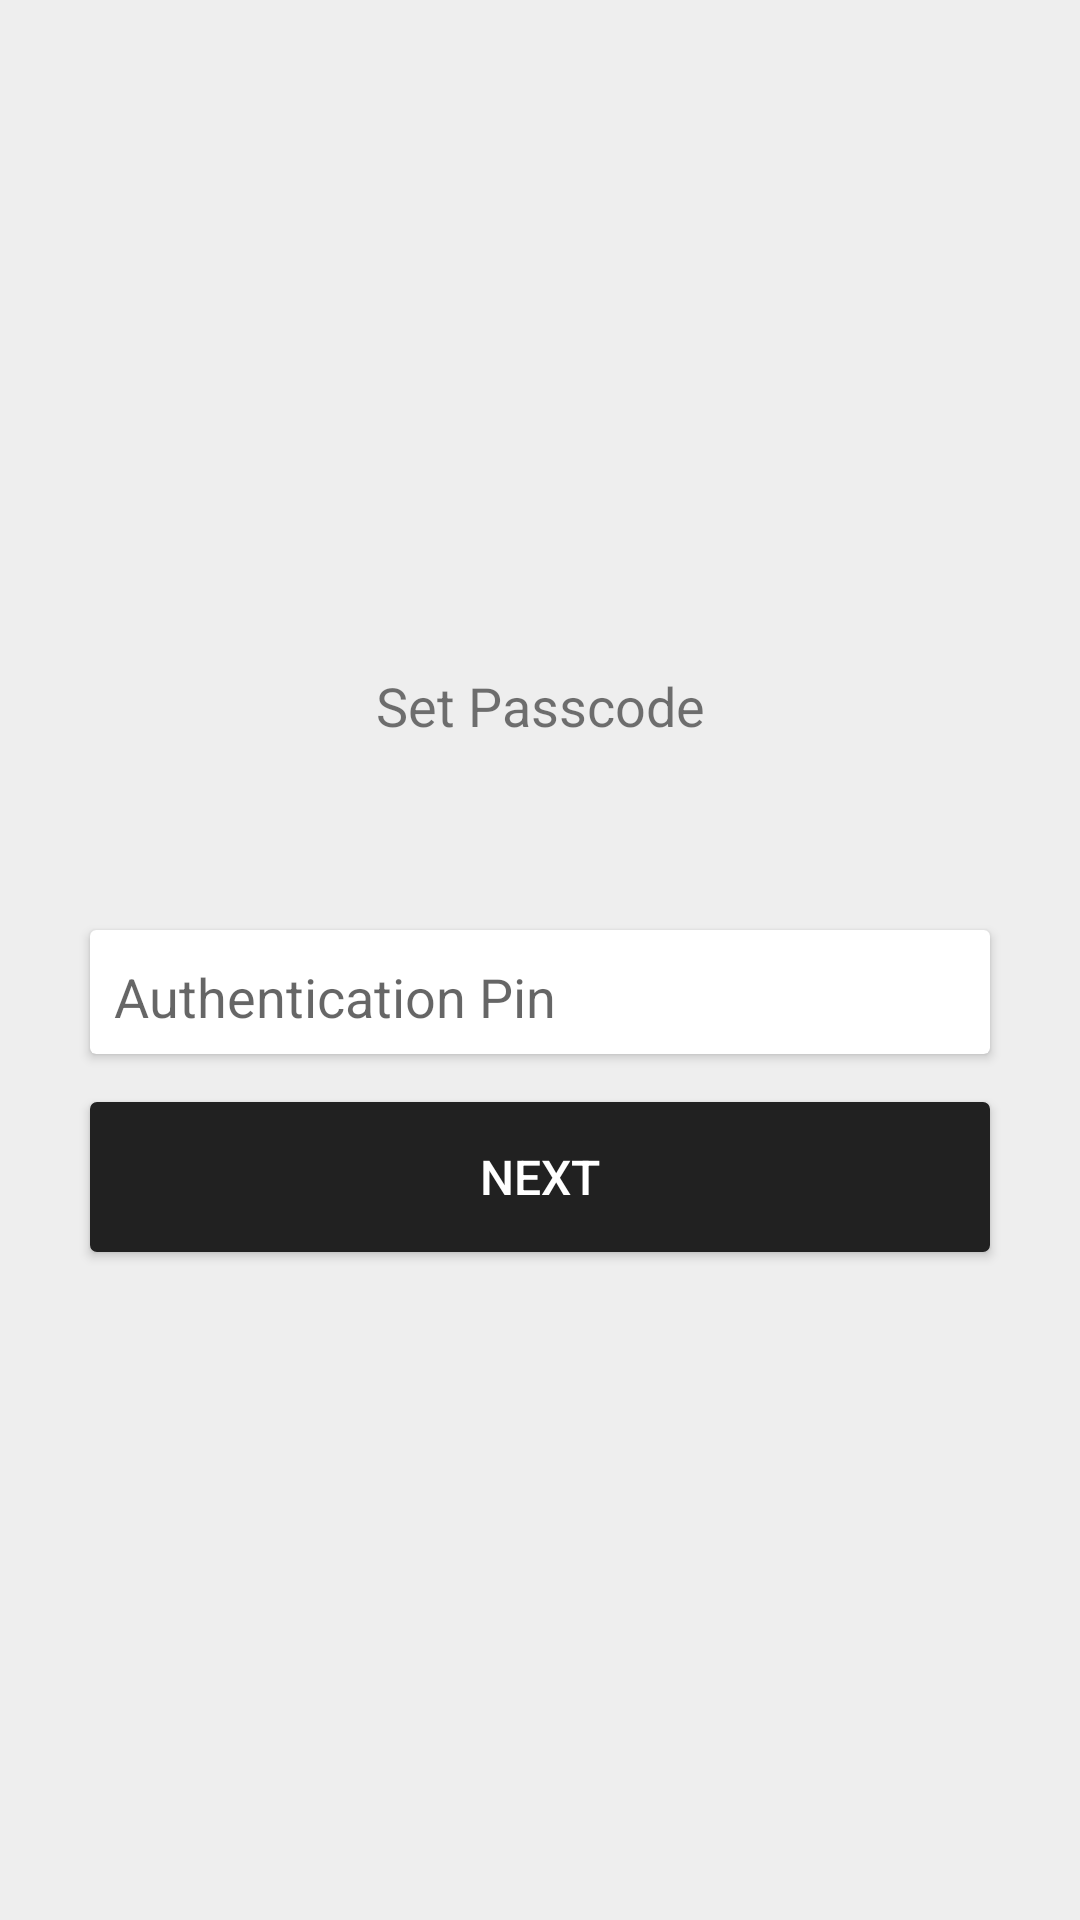

Here is an Android app screen rendered from its layout file. Give the layout XML and the strings, colors and styles it references.
<!-- AndroidManifest.xml: application theme AppTheme -->
<!-- res/layout/frag_auth.xml -->
<?xml version="1.0" encoding="utf-8"?>
<android.support.constraint.ConstraintLayout xmlns:android="http://schemas.android.com/apk/res/android"
    xmlns:app="http://schemas.android.com/apk/res-auto"
    xmlns:tools="http://schemas.android.com/tools"
    android:layout_width="match_parent"
    android:layout_height="match_parent"
    android:background="@color/material_background_gray"
    tools:context=".view.AuthActivity">

    <TextView
        android:id="@+id/tvAuthPrompt"
        android:layout_width="@dimen/material_view_width"
        android:layout_height="23dp"
        android:layout_marginBottom="@dimen/material_margin_xl"
        android:layout_marginLeft="@dimen/material_margin_medium"
        android:layout_marginRight="@dimen/material_margin_medium"
        android:layout_marginTop="@dimen/material_margin_medium"
        android:gravity="center"
        android:text="@string/activity_auth"
        android:textSize="18sp"
        app:layout_constraintBottom_toTopOf="@+id/cvAuthPin"
        app:layout_constraintLeft_toLeftOf="parent"
        app:layout_constraintRight_toRightOf="parent"
        app:layout_constraintTop_toTopOf="parent"
        app:layout_constraintVertical_chainStyle="packed" />

    <android.support.v7.widget.CardView
        android:id="@+id/cvAuthPin"
        style="@style/hzCard.Accent"
        app:layout_constraintBottom_toTopOf="@+id/bNext"
        app:layout_constraintLeft_toLeftOf="parent"
        app:layout_constraintRight_toRightOf="parent"
        app:layout_constraintTop_toBottomOf="@id/tvAuthPrompt"
        app:layout_constraintVertical_chainStyle="packed">

        <AutoCompleteTextView
            android:id="@+id/actvAuthPin"
            style="@style/hzView.Material"
            android:backgroundTint="@color/white"
            android:hint="Authentication Pin"
            android:imeOptions="actionDone"
            android:inputType="numberPassword"
            android:maxLines="1" />
    </android.support.v7.widget.CardView>

    <Button
        android:id="@+id/bNext"
        style="@style/hzButton.Accent"
        android:layout_margin="16dp"
        android:text="Next"
        app:layout_constraintBottom_toBottomOf="parent"
        app:layout_constraintLeft_toLeftOf="parent"
        app:layout_constraintRight_toRightOf="parent"
        app:layout_constraintTop_toBottomOf="@id/cvAuthPin" />
</android.support.constraint.ConstraintLayout>
<!-- resources referenced by this layout -->
<resources>
  <color name="material_background_gray">#eee</color>
  <color name="white">#fff</color>
  <dimen name="material_margin_medium">16dp</dimen>
  <dimen name="material_margin_xl">64dp</dimen>
  <dimen name="material_view_width">300dp</dimen>
  <string name="activity_auth">Set Passcode</string>
  <style name="hzButton.Accent">
          <item name="android:background">@drawable/material_button_ripple</item>
          <item name="android:textColor">#fff</item>
          <item name="android:textAllCaps">true</item>
          <item name="android:radius">@dimen/material_button_radius</item>
          <item name="android:textSize">16sp</item>
          <item name="android:singleLine">true</item>
          <item name="android:layout_width">@dimen/material_view_width</item>
          <item name="android:layout_height">@dimen/material_view_height</item>
      </style>
  <style name="hzCard.Accent">
          <item name="android:radius">@dimen/cardview_default_radius</item>
          <item name="android:layout_width">@dimen/material_view_width</item>
          <item name="android:layout_height">wrap_content</item>
          <item name="android:layout_marginLeft">@dimen/material_margin_xs</item>
          <item name="android:layout_marginRight">@dimen/material_margin_xs</item>
      </style>
  <style name="hzView.Material">
          <item name="android:layout_marginLeft">@dimen/material_margin_xs</item>
          <item name="android:layout_marginRight">@dimen/material_margin_xs</item>
          <item name="android:singleLine">true</item>
          <item name="android:layout_width">@dimen/material_view_width</item>
          <item name="android:layout_height">match_parent</item>
          <item name="android:imeOptions">actionNext</item>
      </style>
  <style name="AppTheme" parent="Theme.AppCompat.Light.NoActionBar">
          
          <item name="colorPrimary">@color/colorPrimary</item>
          <item name="colorPrimaryDark">@color/colorPrimaryDark</item>
          <item name="colorAccent">@color/colorAccent</item>
      </style>
  <!-- drawable material_button_ripple (drawable) -->
  <?xml version="1.0" encoding="utf-8"?>
  <selector xmlns:android="http://schemas.android.com/apk/res/android">
      <item android:drawable="@drawable/material_button_fill" android:state_pressed="true">
          <shape android:shape="rectangle">
              <solid android:color="@color/transparent_black" />
          </shape>
      </item>
      <item android:drawable="@drawable/material_button_fill" android:state_focused="true">
          <shape android:shape="rectangle">
              <solid android:color="@color/transparent_black" />
          </shape>
      </item>
      <item android:drawable="@drawable/material_button_fill" />
  </selector>
  <dimen name="material_button_radius">2dp</dimen>
  <dimen name="material_view_height">50dp</dimen>
  <dimen name="cardview_default_radius">2dp</dimen>
  <dimen name="material_margin_xs">4dp</dimen>
  <color name="colorPrimary">@color/material_color</color>
  <color name="colorPrimaryDark">@color/material_color_dark</color>
  <color name="colorAccent">@color/material_accent</color>
  <!-- drawable material_button_fill (drawable) -->
  <?xml version="1.0" encoding="utf-8"?>
  <shape xmlns:android="http://schemas.android.com/apk/res/android"
      android:shape="rectangle">
      <corners android:radius="2dp" />
      <stroke
          android:width="2px"
          android:color="@color/material_button" />
      <solid android:color="@color/material_button" />
  </shape>
  <color name="transparent_black">#66000000</color>
  <color name="material_color">#212121</color>
  <color name="material_color_dark">#000000</color>
  <color name="material_accent">#00b3e3</color>
  <color name="material_button">@color/material_color</color>
</resources>
